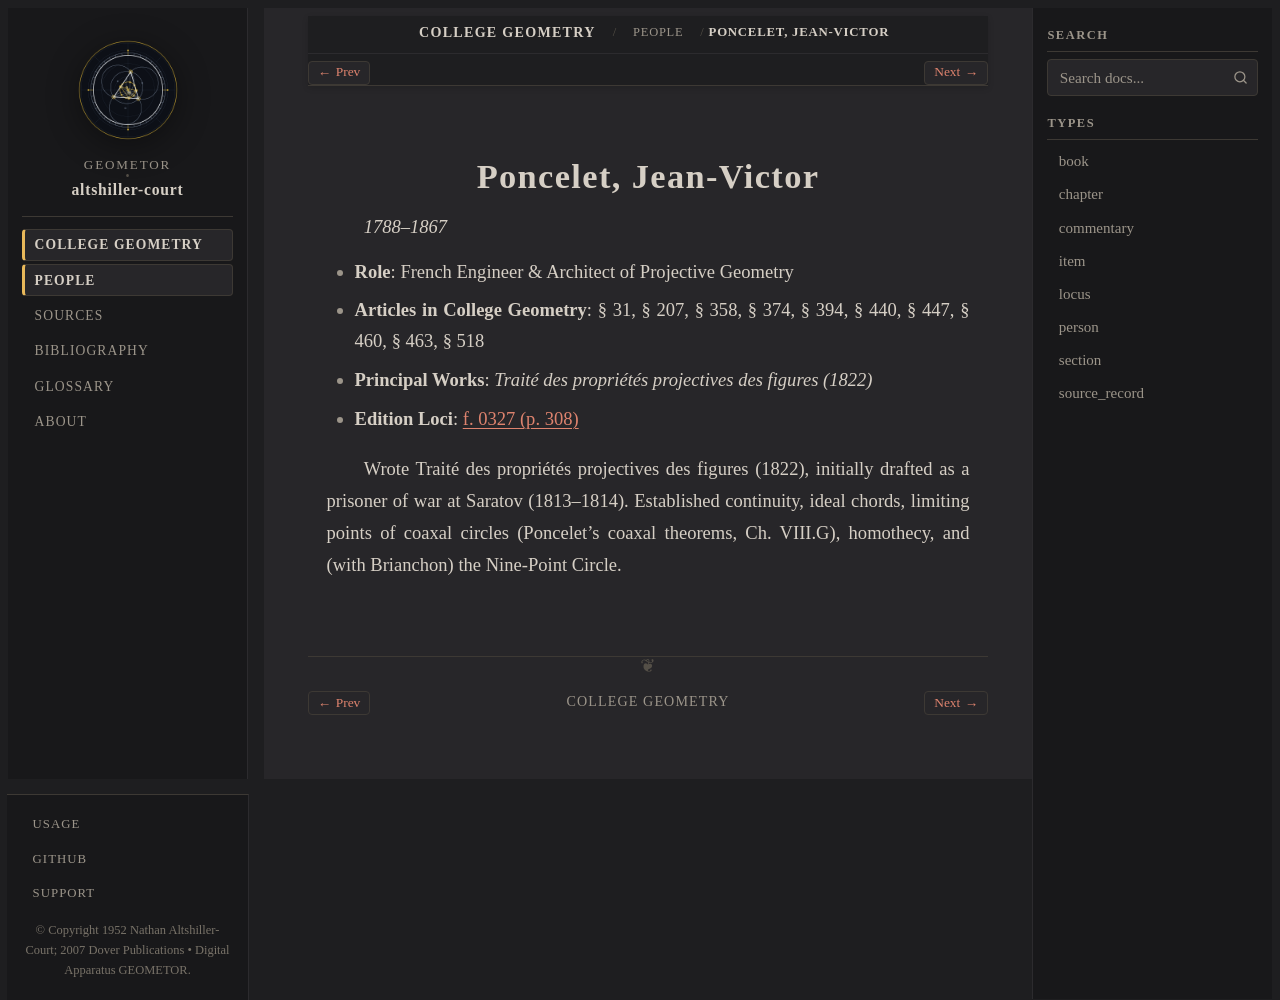

repository: geometor/altshiller-court · page: college_geometry/people/poncelet.html · generator: sphinx

:type: person
:layout: book
:title: Poncelet, Jean-Victor
:lifespan: 1788–1867

.. _person-poncelet:

Poncelet, Jean-Victor
=====================

*1788–1867*

* **Role**: French Engineer & Architect of Projective Geometry
* **Articles in College Geometry**: § 31, § 207, § 358, § 374, § 394, § 440, § 447, § 460, § 463, § 518
* **Principal Works**: *Traité des propriétés projectives des figures (1822)*
* **Edition Loci**: :ref:`f. 0327 (p. 308) <historical-and-bibliographical-notes-names-list-of-names>`

Wrote Traité des propriétés projectives des figures (1822), initially drafted as a prisoner of war at Saratov (1813–1814). Established continuity, ideal chords, limiting points of coaxal circles (Poncelet's coaxal theorems, Ch. VIII.G), homothecy, and (with Brianchon) the Nine-Point Circle.
